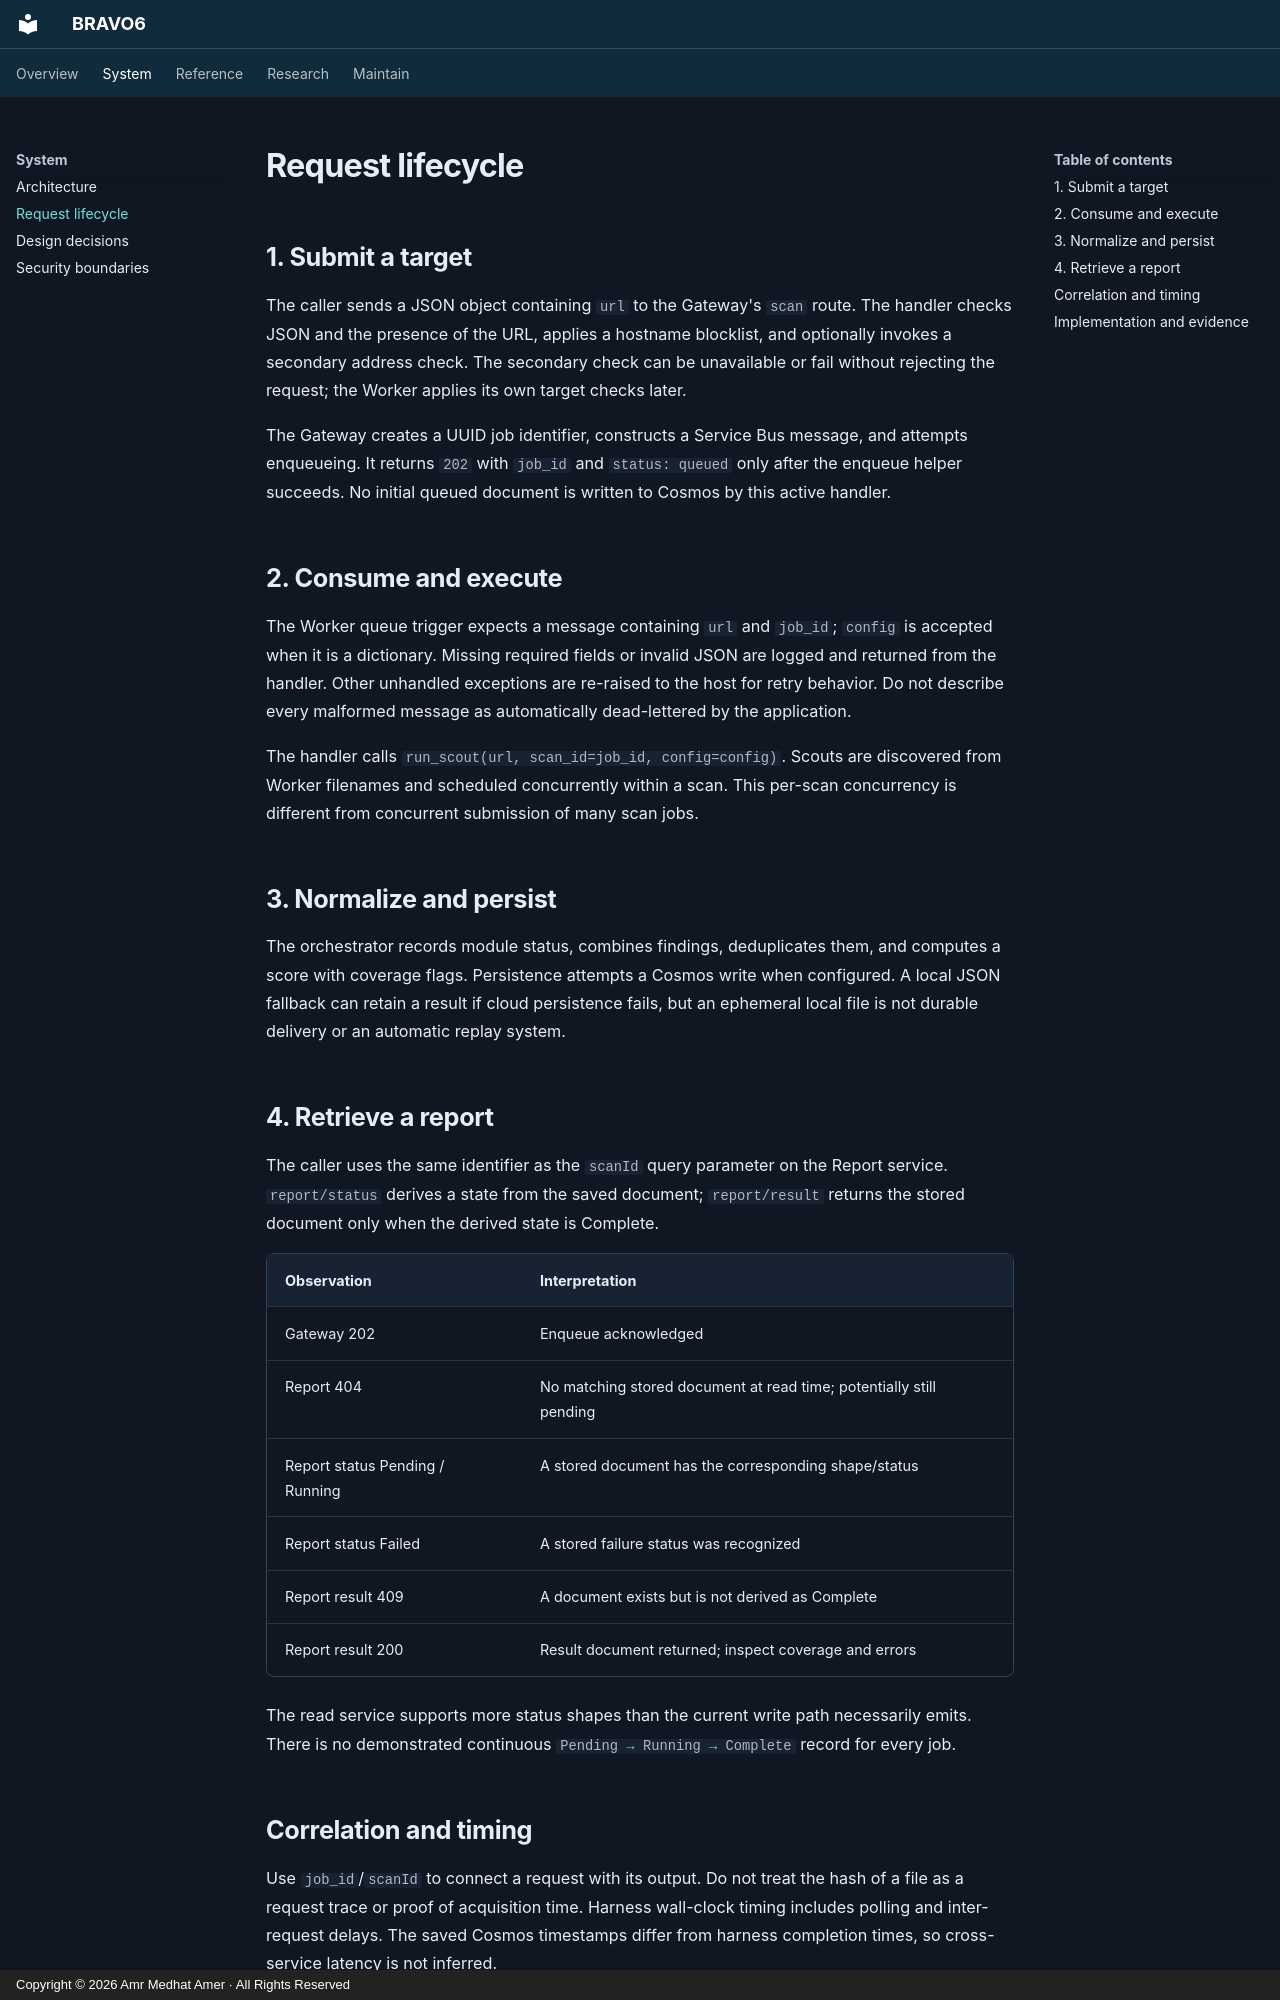

repository: amramer101/Bravo6-RS · page: data-flow/index.html · generator: mkdocs · copyright: Copyright © 2026 Amr Medhat Amer · All Rights Reserved

# Request lifecycle

## 1. Submit a target

The caller sends a JSON object containing `url` to the Gateway's `scan` route. The handler checks JSON and the presence of the URL, applies a hostname blocklist, and optionally invokes a secondary address check. The secondary check can be unavailable or fail without rejecting the request; the Worker applies its own target checks later.

The Gateway creates a UUID job identifier, constructs a Service Bus message, and attempts enqueueing. It returns `202` with `job_id` and `status: queued` only after the enqueue helper succeeds. No initial queued document is written to Cosmos by this active handler.

## 2. Consume and execute

The Worker queue trigger expects a message containing `url` and `job_id`; `config` is accepted when it is a dictionary. Missing required fields or invalid JSON are logged and returned from the handler. Other unhandled exceptions are re-raised to the host for retry behavior. Do not describe every malformed message as automatically dead-lettered by the application.

The handler calls `run_scout(url, scan_id=job_id, config=config)`. Scouts are discovered from Worker filenames and scheduled concurrently within a scan. This per-scan concurrency is different from concurrent submission of many scan jobs.

## 3. Normalize and persist

The orchestrator records module status, combines findings, deduplicates them, and computes a score with coverage flags. Persistence attempts a Cosmos write when configured. A local JSON fallback can retain a result if cloud persistence fails, but an ephemeral local file is not durable delivery or an automatic replay system.

## 4. Retrieve a report

The caller uses the same identifier as the `scanId` query parameter on the Report service. `report/status` derives a state from the saved document; `report/result` returns the stored document only when the derived state is Complete.

| Observation | Interpretation |
| --- | --- |
| Gateway 202 | Enqueue acknowledged |
| Report 404 | No matching stored document at read time; potentially still pending |
| Report status Pending / Running | A stored document has the corresponding shape/status |
| Report status Failed | A stored failure status was recognized |
| Report result 409 | A document exists but is not derived as Complete |
| Report result 200 | Result document returned; inspect coverage and errors |

The read service supports more status shapes than the current write path necessarily emits. There is no demonstrated continuous `Pending → Running → Complete` record for every job.
